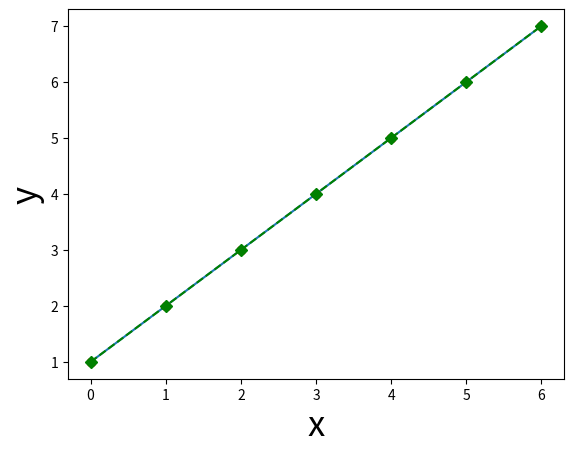

Reproduce this figure in Python. (Note: this script raises an exception after producing the figure.)
import matplotlib.pyplot as plt  # nice and short

x = [0, 1, 2, 3, 4, 5, 6]
y = [1, 2, 3, 4, 5, 6, 7]

plt.plot(x, y)  # plot the data
plt.xlabel('x', fontsize=25)  # set the x-axis label
plt.ylabel('y', fontsize=25)  # set the y-axis label
plt.show()  # this actually visualizes the plot

plt.plot(x, y, 'o', c='red')
plt.show()

""" Implement the ToDo here. """
### BEGIN SOLUTION
plt.plot(x, y, 'D--g')
### END SOLUTION

# Do not remove the code below!
ax2check = plt.gca()
plt.show()

""" Tests the ToDo above. """
line = ax2check.get_lines()[0]
if not line._color in ['g', 'green']:
    raise ValueError("The line is not green!")

if line._linestyle != '--':
    raise ValueError("You didn't use a dashed line!")

if line._marker._marker != 'D':
    raise ValueError("You didn't use a dashed line!")

print("Yay! Well done.")

y_sq = [yi ** 2 for yi in y]  # check out this list comprehension!

plt.plot(x, y, '*b')  # only plot markers (*) in blue
plt.plot(x, y_sq, '^--y')  # plot both markers (^) and a line (--) in yellow

# Note that the plt.legend function call should come *after* the plotting calls
# and you should give it a *list* with strings
plt.legend(['y', 'y squared'])
plt.show()

""" Implement your ToDo below. """
import math
z = [zi / 10 for zi in list(range(100))]
sin_z = [math.sin(zi) for zi in z]
cos_z = [math.cos(zi) for zi in z]

### BEGIN SOLUTION
plt.plot(z, sin_z)
plt.plot(z, cos_z)
plt.legend(["sin(z)", "cos(z)"])
### END SOLUTION

# Do not remove the code below and implement your code *above* this snippet
ax2check = plt.gca()
plt.show()

""" Tests the ToDo above. """
lines = ax2check.get_lines()
if len(lines) != 2:
    raise ValueError(f"I expected 2 lines but found {len(lines)}!")

leg = ax2check.get_legend()
if leg is None:
    raise ValueError("You didn't include a legend!")

n_leg = len(leg.get_lines())
if n_leg != 2:
    raise ValueError("I expected two things in the legend but found {n_leg}!")
    
print("Good job!")

plt.title("Plot with modified x-axis ticks and tick labels!", fontsize=14)
plt.plot(x, y)
plt.xticks([0, 2, 4, 6], ['0th', '2nd', '4th', '6th'])
plt.show()

plt.plot(x, y)
plt.xlim(-5, 12)
plt.ylim(-5, 12)
plt.show()

plt.title("A scatterplot!", fontsize=20)
# Note that this is equivalent to plt.plot(x, y, 'o') !
plt.scatter(x, y)
plt.show()

# First argument determines the location of the bars on the x-axis
# and the second argument determines the height of the bars
plt.bar(x, x)
plt.show()

# Let's generate some random data
import random
random_unif = [random.uniform(0, 1) for _ in range(100)]

plt.title("A histogram!", fontsize=20)
plt.hist(random_unif)
plt.xlabel("Value", fontsize=15)
plt.ylabel("Frequency", fontsize=15)
plt.show()

""" Implement the ToDo here! """
random_norm = [random.normalvariate(0.5, 0.15) for _ in range(100)]

### BEGIN SOLUTION
plt.hist(random_unif, alpha=0.5, bins=10)
plt.hist(random_norm, alpha=0.5, bins=10)
plt.legend(['uniform', 'normal'])
plt.xlabel("Value", fontsize=15)
plt.xticks([0, 0.1, 0.2, 0.3, 0.4, 0.5, 0.6, 0.7, 0.8, 0.9, 1.0],
           [0, 0.1, 0.2, 0.3, 0.4, 0.5, 0.6, 0.7, 0.8, 0.9, 1.0])
plt.ylabel("Frequency", fontsize=15)
### END SOLUTION

# Do not remove the code below
ax2check = plt.gca()
plt.show()

""" Tests the ToDo above. """
import matplotlib
rect = [ch for ch in ax2check.get_children() if ch.__class__ == matplotlib.patches.Rectangle]
if len(rect) != 21:
    raise ValueError(f"I expected 20 bins in total (10 per histogram), but found {len(rect) - 1}!")

if rect[0]._alpha != 0.5:
    raise ValueError(f"The alpha level is not 0.5 (but {rect[0]._alpha})!")

leg = ax2check.get_legend()
if leg is None:
    raise ValueError("I couldn't find a legend!")


if len(ax2check.get_xticks()) != 11:
    raise ValueError("There should be 11 x-axis ticks and labels!")
    
if not all(ax2check.get_xticks() == [i / 10 for i in list(range(11))]):
    raise ValueError("The x-axis ticks and tick labels are not yet correct ...")

print("Awesome!")

fig = plt.figure(figsize=(8, 4))
plt.show()

fig = plt.figure(figsize=(8, 4))
ax = plt.axes()
plt.show()

fig, ax = plt.subplots(figsize=(8, 4))
plt.show()

fig, ax = plt.subplots(figsize=(8, 4))
ax.plot(x, y)  # here, `plot` is a method, not a function!
plt.show()

fig, ax = plt.subplots(figsize=(8, 4))
ax.plot(x, y)
ax.plot(x, y_sq)
ax.legend(['y', 'y squared'])
plt.show()

fig, ax = plt.subplots(figsize=(8, 4))
ax.plot(x, y)
ax.set_xlabel('x', fontsize=15)
ax.set_ylabel('y', fontsize=15)
ax.set_title("Some plot", fontsize=20)
plt.show()

""" Implement the ToDo here. """
steps1 = [random.uniform(-1, 1) for _ in range(100)]
steps2 = [random.uniform(-1, 1) for _ in range(100)]

tesla = [40 + sum(steps1[:i]) for i in range(100)]
shell = [35 + sum(steps2[:i]) for i in range(100)]
days = list(range(1, 101))

### BEGIN SOLUTION
fig, ax = plt.subplots(figsize=(15, 4))
ax.plot(days, tesla, '-')
ax.plot(days, shell, '-')
ax.set_xlim(1, 100)
ax.set_xlabel('Time (days)', fontsize=15)
ax.set_ylabel('Price', fontsize=15)
ax.legend(['Tesla', 'Shell'])
### END SOLUTION

# Do not remove the code below
ax2check = plt.gca()
plt.show()

""" Tests the above ToDo. """
lines = ax2check.get_lines()
if len(lines) != 2:
    raise ValueError(f"I expected two lines, but I saw {len(lines)}!")
    
if ax2check.get_legend() is None:
    raise ValueError("There is no legend!")

if not ax2check.get_xlabel():
    raise ValueError("There is no label for the x-axis!")
    
if not ax2check.get_ylabel():
    raise ValueError("There is no label for the y-axis!")

print("YES! Well done!")

fig, ax = plt.subplots(figsize=(5, 5))
ax.plot(x, y)
plt.show()
fig.savefig('my_awesome_figure.png')

!ls

# Note that I use the variable name "axes" here instead of "ax" like before
# This is not necessary, but I find it helpful because it tells me this variable contains
# more than one axis
fig, axes = plt.subplots(ncols=3, figsize=(15, 4))
plt.show()

type(axes)

first_ax = axes[0]

fig, axes = plt.subplots(ncols=3, figsize=(15, 4))
axes[0].plot(x, y)
axes[1].plot(x, [yi ** 2 for yi in y])
axes[2].plot(x, [yi ** 3 for yi in y])
names = ['y', 'y squared', 'y cubed']
for i, name in enumerate(names):
    axes[i].set_title(name, fontsize=20)

plt.show()

fig, axes = plt.subplots(ncols=2, nrows=2, figsize=(5, 5))
plt.show()

axes.shape

upper_left_ax = axes[0, 0]

upper_right_ax = axes[0, 1]

""" Implement the ToDo here. """
### BEGIN SOLUTION
lower_right_ax = axes[1, 1]
### END SOLUTION

""" Tests the above ToDo. """
if lower_right_ax != axes.flatten()[-1]:
    raise ValueError("That is not the correct Axes object ...")

print("Well done!")

def create_sine_wave(timepoints, frequency=1, amplitude=1):
    """ Creates a sine wave with a given frequency and amplitude for a given set of timepoints. 
    
    Parameters
    ----------
    timepoints : list
        A list with timepoints (assumed to be in seconds)
    frequency : int/float
        Desired frequency (in Hz.)
    amplitude : int/float
        Desired amplitude (arbitrary units)
        
    Returns
    -------
    sine : list
        A list with floats representing the sine wave
    """
    sine = [amplitude * math.sin(2 * math.pi * frequency * t) for t in timepoints]
    return sine

timepoints = [i / 100 for i in range(500)]
sine = create_sine_wave(timepoints)

fig, ax = plt.subplots(figsize=(8, 2))
ax.plot(timepoints, sine)
ax.set_xlabel("Time")
ax.set_ylabel("sin(x)")
ax.set_xlim(0, max(timepoints))
plt.show()

""" Implement your ToDo here. """
### BEGIN SOLUTION
fig, axes = plt.subplots(ncols=3, nrows=3, figsize=(10, 10), sharex=True, sharey=True)
amps = [1, 2, 4]
freqs = [1, 3, 5]
for i in range(len(amps)):
    for ii in range(len(freqs)):
        sine = create_sine_wave(timepoints, frequency=freqs[ii], amplitude=amps[i])
        axes[i, ii].plot(timepoints, sine)
        axes[i, ii].set_title(f"Freq = {freqs[ii]}, amp = {amps[i]}")
        axes[i, ii].set_xlim(0, max(timepoints))
        if ii == 0:
            axes[i, ii].set_ylabel("Activity", fontsize=12)
            
        if i == 2:
            axes[i, ii].set_xlabel("Time", fontsize=12)

fig.tight_layout()
plt.show()
fig.savefig('solution_sine_wave_plot.png')
### END SOLUTION